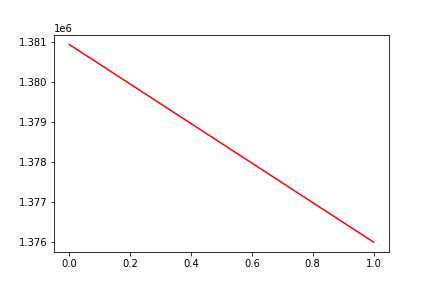

Data behind this chart, as committed beside it:
, date, assets
0, 0, 1380928
1, 20200323, 1376005
